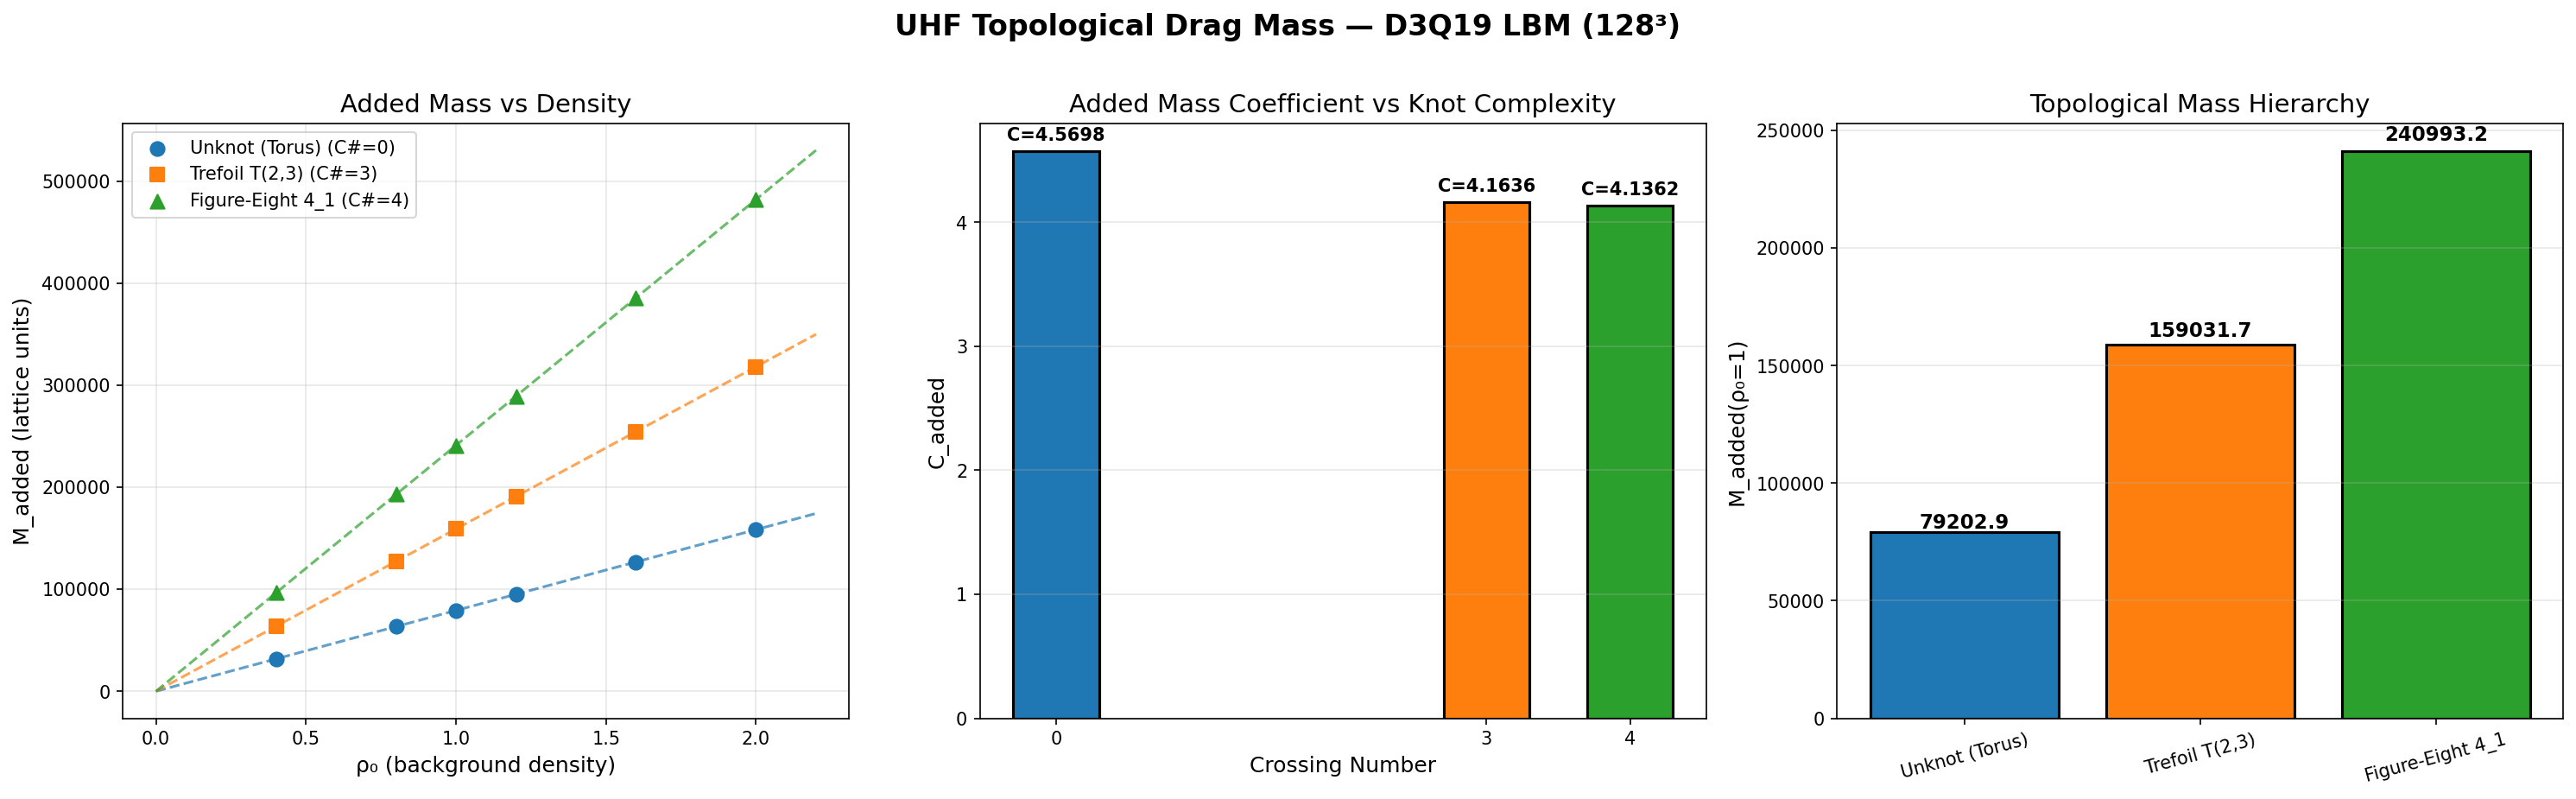

Data behind this chart, as committed beside it:
topology, crossing_number, V_solid, C_added, R2, M_at_rho1, alpha, C_mean, C_std
Unknot (Torus), 0, 17332, 4.57, 1, 79203, 79203, 4.57, 0.000221
Trefoil T(2,3), 3, 38196, 4.164, 1, 159032, 159032, 4.164, 0.000029
Figure-Eight 4_1, 4, 58264, 4.136, 1, 240993, 240993, 4.136, 0.000186
